Labelled photos from "new-dataset", an image-classification folder in renyuan-fei/CV. The possible labels are: paper, rock, scissors.

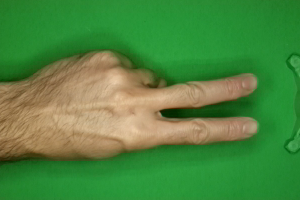
Label: scissors

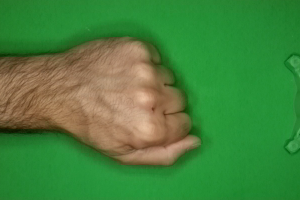
Label: rock

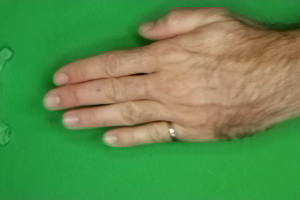
Label: paper

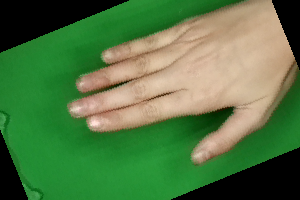
Label: paper

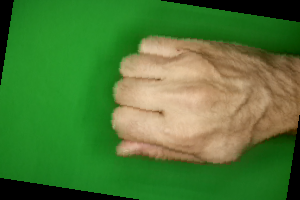
Label: rock

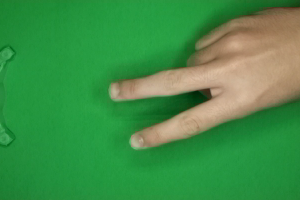
Label: scissors
